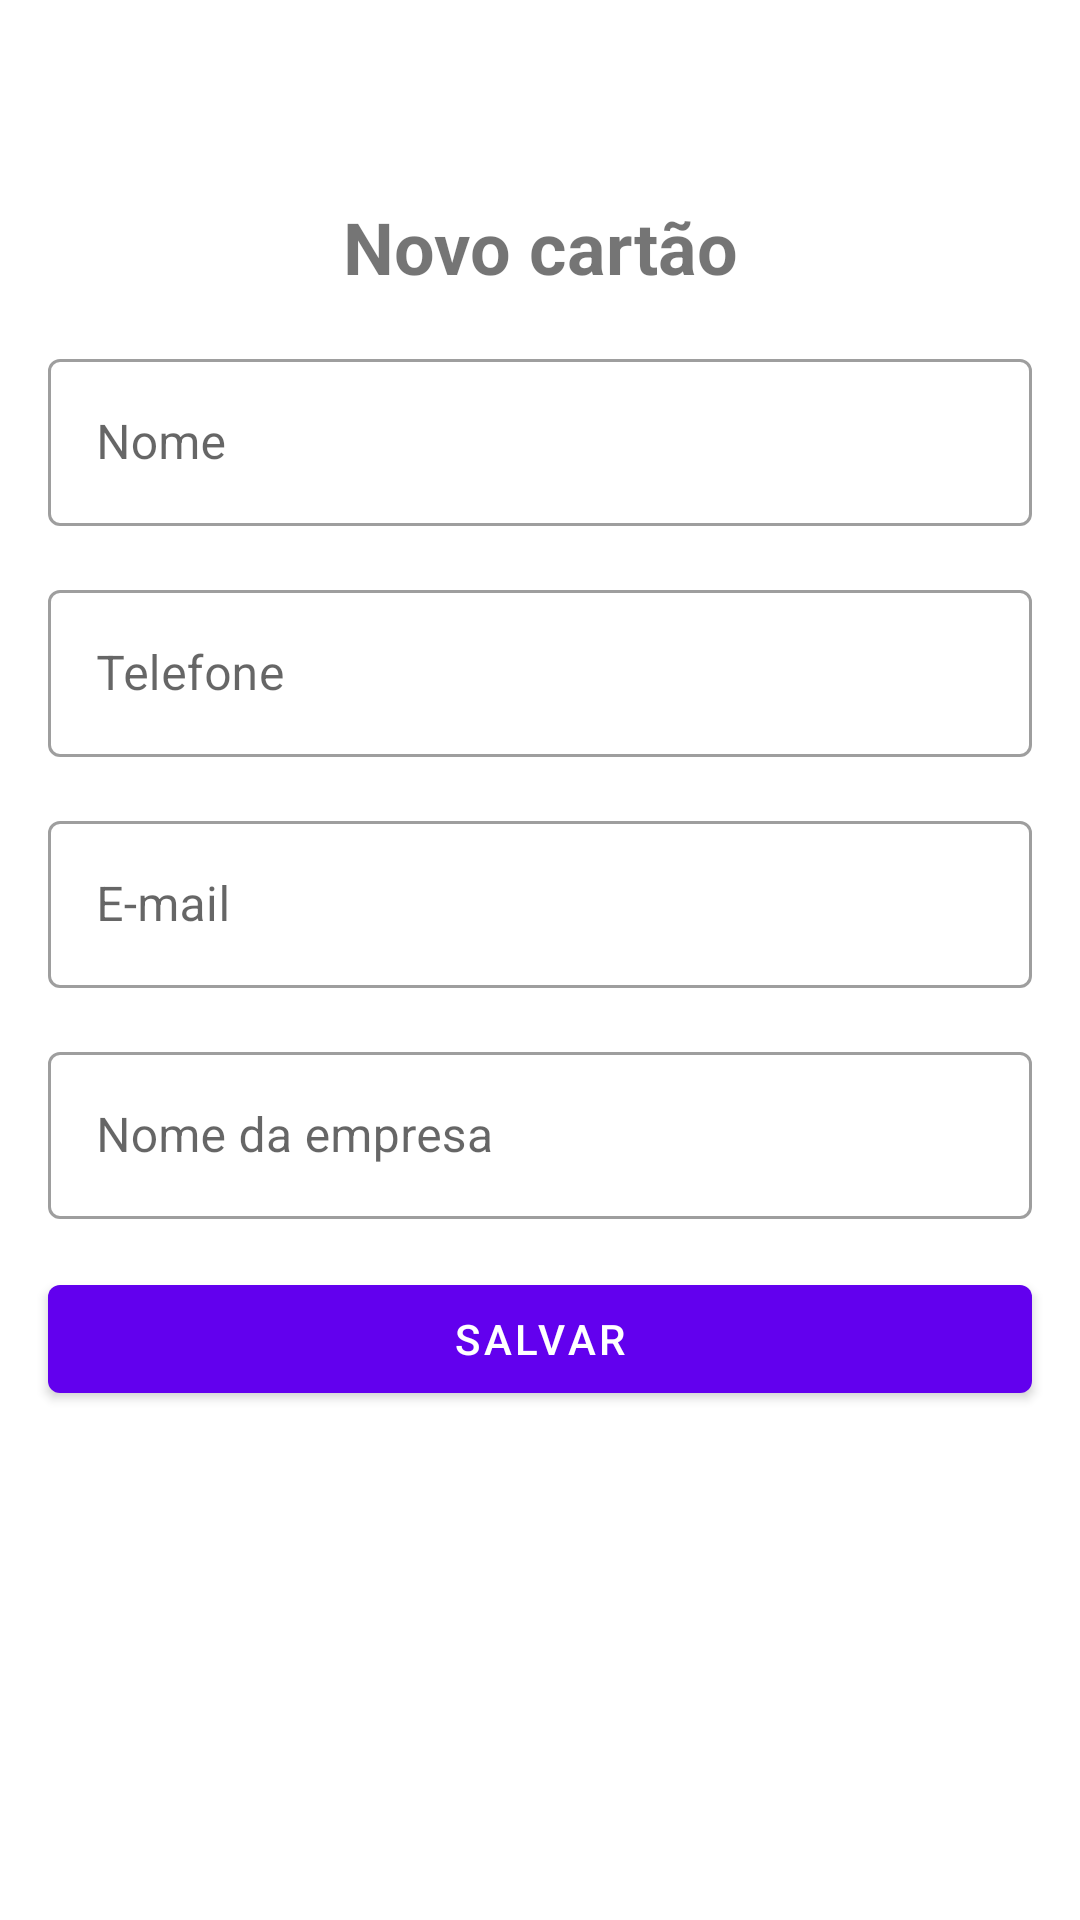

This screen was rendered from an Android layout file. Write that file and the resources it references.
<!-- AndroidManifest.xml: application theme Theme.PortaNegócios -->
<!-- res/layout/activity_add_business_card.xml -->
<?xml version="1.0" encoding="utf-8"?>
<androidx.constraintlayout.widget.ConstraintLayout xmlns:android="http://schemas.android.com/apk/res/android"
    xmlns:app="http://schemas.android.com/apk/res-auto"
    xmlns:tools="http://schemas.android.com/tools"
    android:layout_width="match_parent"
    android:layout_height="match_parent"
    tools:context=".ui.AddBusinessCardActivity">

    <ImageButton
        android:id="@+id/btClose"
        android:layout_width="50dp"
        android:layout_height="50dp"
        android:background="?attr/actionBarItemBackground"
        android:contentDescription="@string/cd_close_button"
        android:src="@drawable/ic_close"
        app:layout_constraintStart_toStartOf="parent"
        app:layout_constraintTop_toTopOf="parent" />

    <com.google.android.material.textview.MaterialTextView
        android:id="@+id/tvTitleNew"
        android:layout_width="wrap_content"
        android:layout_height="wrap_content"
        android:layout_margin="@dimen/margin_default"
        android:text="@string/label_new_business_card"
        android:textSize="@dimen/font_size_default"
        android:textStyle="bold"
        app:layout_constraintEnd_toEndOf="parent"
        app:layout_constraintStart_toStartOf="parent"
        app:layout_constraintTop_toBottomOf="@+id/btClose" />

    <com.google.android.material.textfield.TextInputLayout
        android:id="@+id/tilName"
        style="@style/Widget.MaterialComponents.TextInputLayout.OutlinedBox"
        android:layout_width="0dp"
        android:layout_height="wrap_content"
        android:layout_margin="@dimen/margin_default"
        android:hint="@string/hint_name_input"
        app:layout_constraintEnd_toEndOf="parent"
        app:layout_constraintStart_toStartOf="parent"
        app:layout_constraintTop_toBottomOf="@+id/tvTitleNew">

        <com.google.android.material.textfield.TextInputEditText
            android:layout_width="match_parent"
            android:layout_height="match_parent"
            android:inputType="text" />
    </com.google.android.material.textfield.TextInputLayout>

    <com.google.android.material.textfield.TextInputLayout
        android:id="@+id/tilPhone"
        style="@style/Widget.MaterialComponents.TextInputLayout.OutlinedBox"
        android:layout_width="0dp"
        android:layout_height="wrap_content"
        android:layout_margin="@dimen/margin_default"
        android:hint="@string/hint_phone_input"
        app:layout_constraintEnd_toEndOf="parent"
        app:layout_constraintStart_toStartOf="parent"
        app:layout_constraintTop_toBottomOf="@+id/tilName">

        <com.google.android.material.textfield.TextInputEditText
            android:layout_width="match_parent"
            android:layout_height="match_parent"
            android:inputType="phone" />
    </com.google.android.material.textfield.TextInputLayout>

    <com.google.android.material.textfield.TextInputLayout
        android:id="@+id/tilEmail"
        style="@style/Widget.MaterialComponents.TextInputLayout.OutlinedBox"
        android:layout_width="0dp"
        android:layout_height="wrap_content"
        android:layout_margin="@dimen/margin_default"
        android:hint="@string/hint_email_input"
        app:layout_constraintEnd_toEndOf="parent"
        app:layout_constraintStart_toStartOf="parent"
        app:layout_constraintTop_toBottomOf="@+id/tilPhone">

        <com.google.android.material.textfield.TextInputEditText
            android:layout_width="match_parent"
            android:layout_height="match_parent"
            android:inputType="textEmailAddress" />
    </com.google.android.material.textfield.TextInputLayout>

    <com.google.android.material.textfield.TextInputLayout
        android:id="@+id/tilBusinessName"
        style="@style/Widget.MaterialComponents.TextInputLayout.OutlinedBox"
        android:layout_width="0dp"
        android:layout_height="wrap_content"
        android:layout_margin="@dimen/margin_default"
        android:hint="@string/hint_business_name_input"
        app:layout_constraintEnd_toEndOf="parent"
        app:layout_constraintStart_toStartOf="parent"
        app:layout_constraintTop_toBottomOf="@+id/tilEmail">

        <com.google.android.material.textfield.TextInputEditText
            android:layout_width="match_parent"
            android:layout_height="match_parent"
            android:inputType="text" />
    </com.google.android.material.textfield.TextInputLayout>


    <com.google.android.material.button.MaterialButton
        android:id="@+id/btSave"
        android:layout_width="0dp"
        android:layout_height="wrap_content"
        android:layout_margin="@dimen/margin_default"
        android:text="Salvar"
        app:layout_constraintEnd_toEndOf="parent"
        app:layout_constraintStart_toStartOf="parent"
        app:layout_constraintTop_toBottomOf="@id/tilBusinessName" />


</androidx.constraintlayout.widget.ConstraintLayout>
<!-- resources referenced by this layout -->
<resources>
  <dimen name="font_size_default">24sp</dimen>
  <dimen name="margin_default">16dp</dimen>
  <string name="hint_business_name_input">Nome da empresa</string>
  <string name="hint_email_input">E-mail</string>
  <string name="hint_name_input">Nome</string>
  <string name="hint_phone_input">Telefone</string>
  <string name="label_new_business_card">Novo cartão</string>
  <style name="Theme.PortaNegócios" parent="Theme.MaterialComponents.DayNight.NoActionBar">
          
          <item name="colorPrimary">@color/purple_500</item>
          <item name="colorPrimaryVariant">@color/purple_700</item>
          <item name="colorOnPrimary">@color/white</item>
          
          <item name="colorSecondary">@color/teal_200</item>
          <item name="colorSecondaryVariant">@color/teal_700</item>
          <item name="colorOnSecondary">@color/black</item>
          
          <item name="android:statusBarColor" tools:targetApi="l">?attr/colorPrimaryVariant</item>
          
      </style>
  <color name="white">#FFFFFFFF</color>
  <color name="black">#FF000000</color>
  <!-- not gathered from this repository: default colours our renderer supplied (Android Studio template values) -->
  <color name="purple_500">#FF6200EE</color>
  <color name="purple_700">#FF3700B3</color>
  <color name="teal_200">#FF03DAC5</color>
  <color name="teal_700">#FF018786</color>
</resources>
